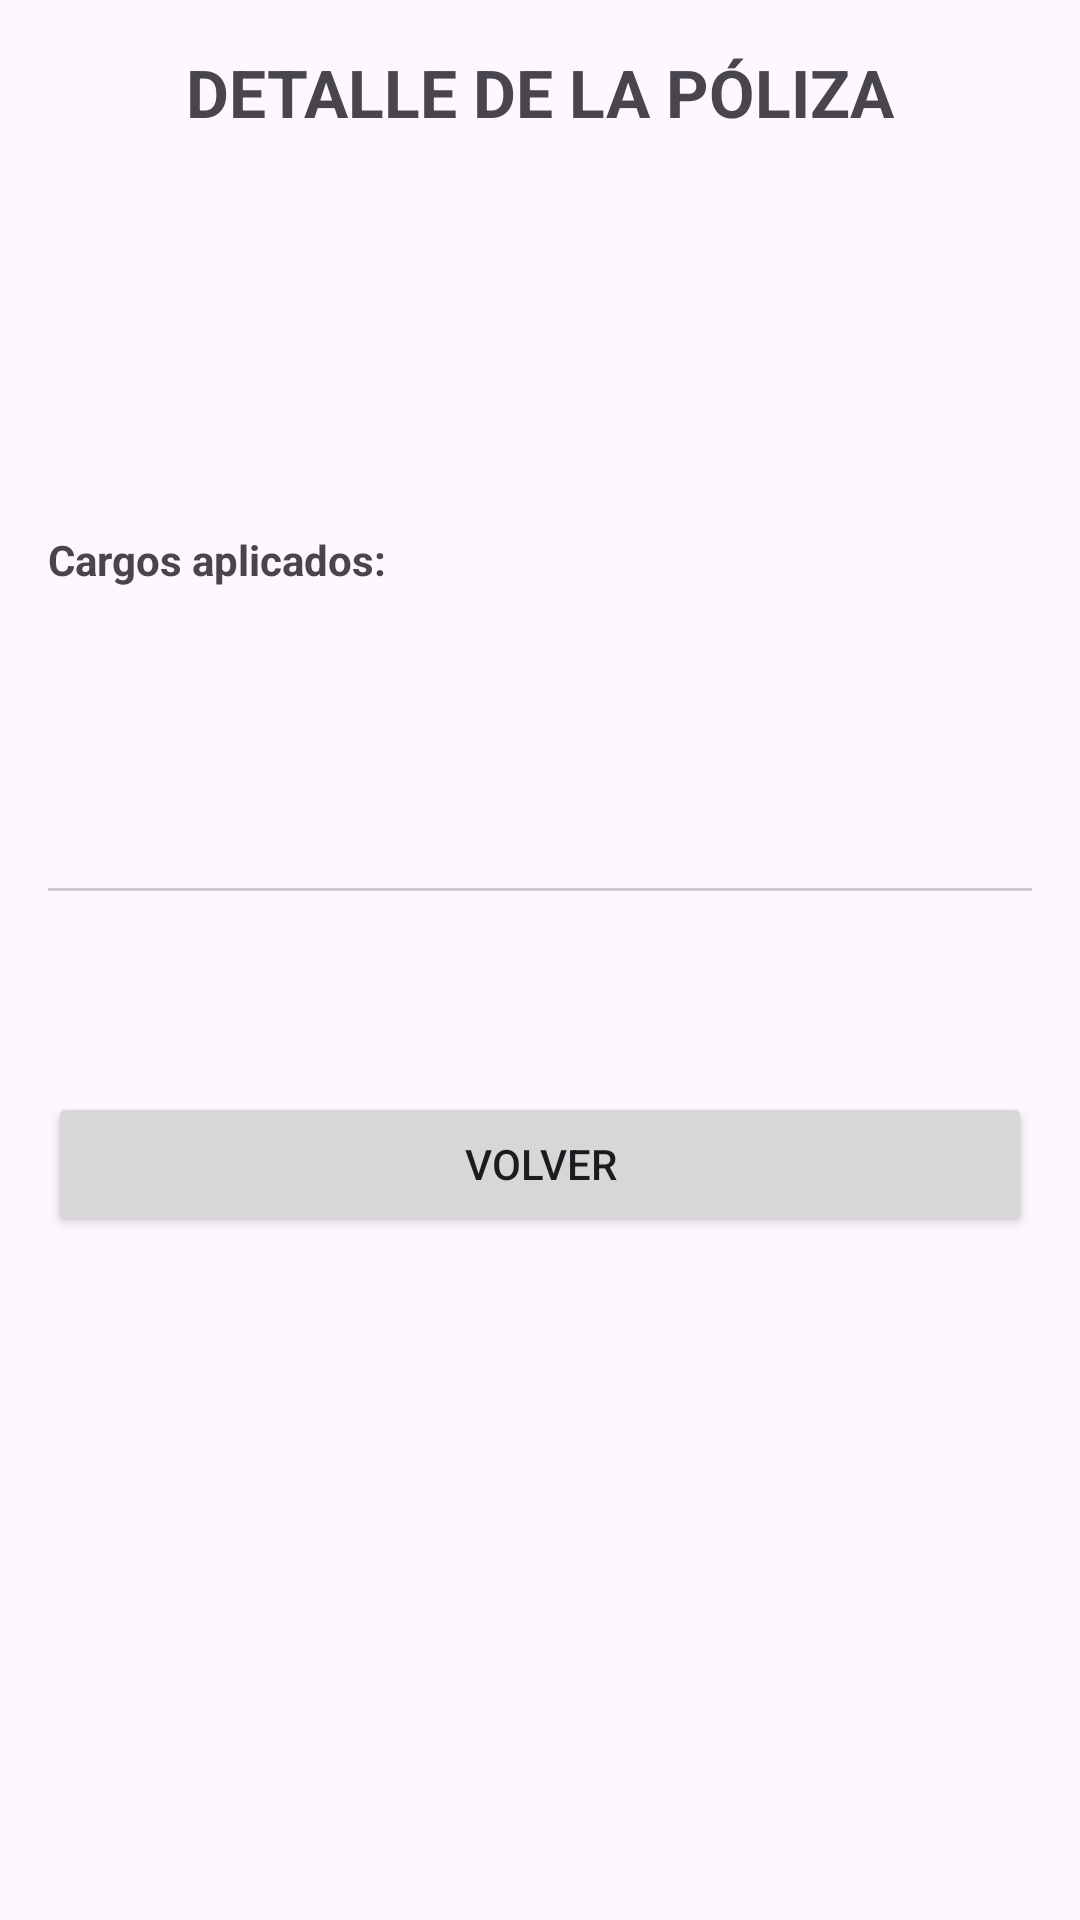

This screen was rendered from an Android layout file. Write that file and the resources it references.
<!-- AndroidManifest.xml: application theme Theme.Aseguradora_Salvadoreña -->
<!-- res/layout/activity_resultados.xml -->
<?xml version="1.0" encoding="utf-8"?>
<ScrollView xmlns:android="http://schemas.android.com/apk/res/android"
    android:layout_width="match_parent"
    android:layout_height="match_parent"
    android:padding="16dp">

    <LinearLayout
        android:layout_width="match_parent"
        android:layout_height="wrap_content"
        android:orientation="vertical">

        <TextView
            android:layout_width="match_parent"
            android:layout_height="wrap_content"
            android:text="DETALLE DE LA PÓLIZA"
            android:textSize="22sp"
            android:textStyle="bold"
            android:gravity="center"
            android:layout_marginBottom="24dp" />

        <TextView
            android:id="@+id/textViewNombre"
            android:layout_width="match_parent"
            android:layout_height="wrap_content"
            android:textSize="18sp"
            android:layout_marginBottom="8dp" />

        <TextView
            android:id="@+id/textViewPlan"
            android:layout_width="match_parent"
            android:layout_height="wrap_content"
            android:textSize="16sp"
            android:layout_marginBottom="8dp" />

        <TextView
            android:id="@+id/textViewCostoBase"
            android:layout_width="match_parent"
            android:layout_height="wrap_content"
            android:textSize="16sp"
            android:layout_marginBottom="8dp" />

        <TextView
            android:layout_width="match_parent"
            android:layout_height="wrap_content"
            android:text="Cargos aplicados:"
            android:textStyle="bold"
            android:layout_marginTop="16dp"
            android:layout_marginBottom="8dp" />

        <TextView
            android:id="@+id/textViewCargoAlcohol"
            android:layout_width="match_parent"
            android:layout_height="wrap_content"
            android:textSize="14sp" />

        <TextView
            android:id="@+id/textViewCargoLentes"
            android:layout_width="match_parent"
            android:layout_height="wrap_content"
            android:textSize="14sp" />

        <TextView
            android:id="@+id/textViewCargoEnfermedad"
            android:layout_width="match_parent"
            android:layout_height="wrap_content"
            android:textSize="14sp" />

        <TextView
            android:id="@+id/textViewCargoEdad"
            android:layout_width="match_parent"
            android:layout_height="wrap_content"
            android:textSize="14sp"
            android:layout_marginBottom="16dp" />

        <View
            android:layout_width="match_parent"
            android:layout_height="1dp"
            android:background="#CCC"
            android:layout_marginBottom="16dp" />

        <TextView
            android:id="@+id/textViewTotal"
            android:layout_width="match_parent"
            android:layout_height="wrap_content"
            android:textSize="20sp"
            android:textStyle="bold"
            android:gravity="center" />

        <Button
            android:id="@+id/buttonVolver"
            android:layout_width="match_parent"
            android:layout_height="wrap_content"
            android:text="Volver"
            android:layout_marginTop="24dp" />

    </LinearLayout>
</ScrollView>
<!-- resources referenced by this layout -->
<resources>
  <style name="Theme.Aseguradora_Salvadoreña" parent="Base.Theme.Aseguradora_Salvadoreña" />
  <style name="Base.Theme.Aseguradora_Salvadoreña" parent="Theme.Material3.DayNight.NoActionBar">
          
          
      </style>
</resources>
